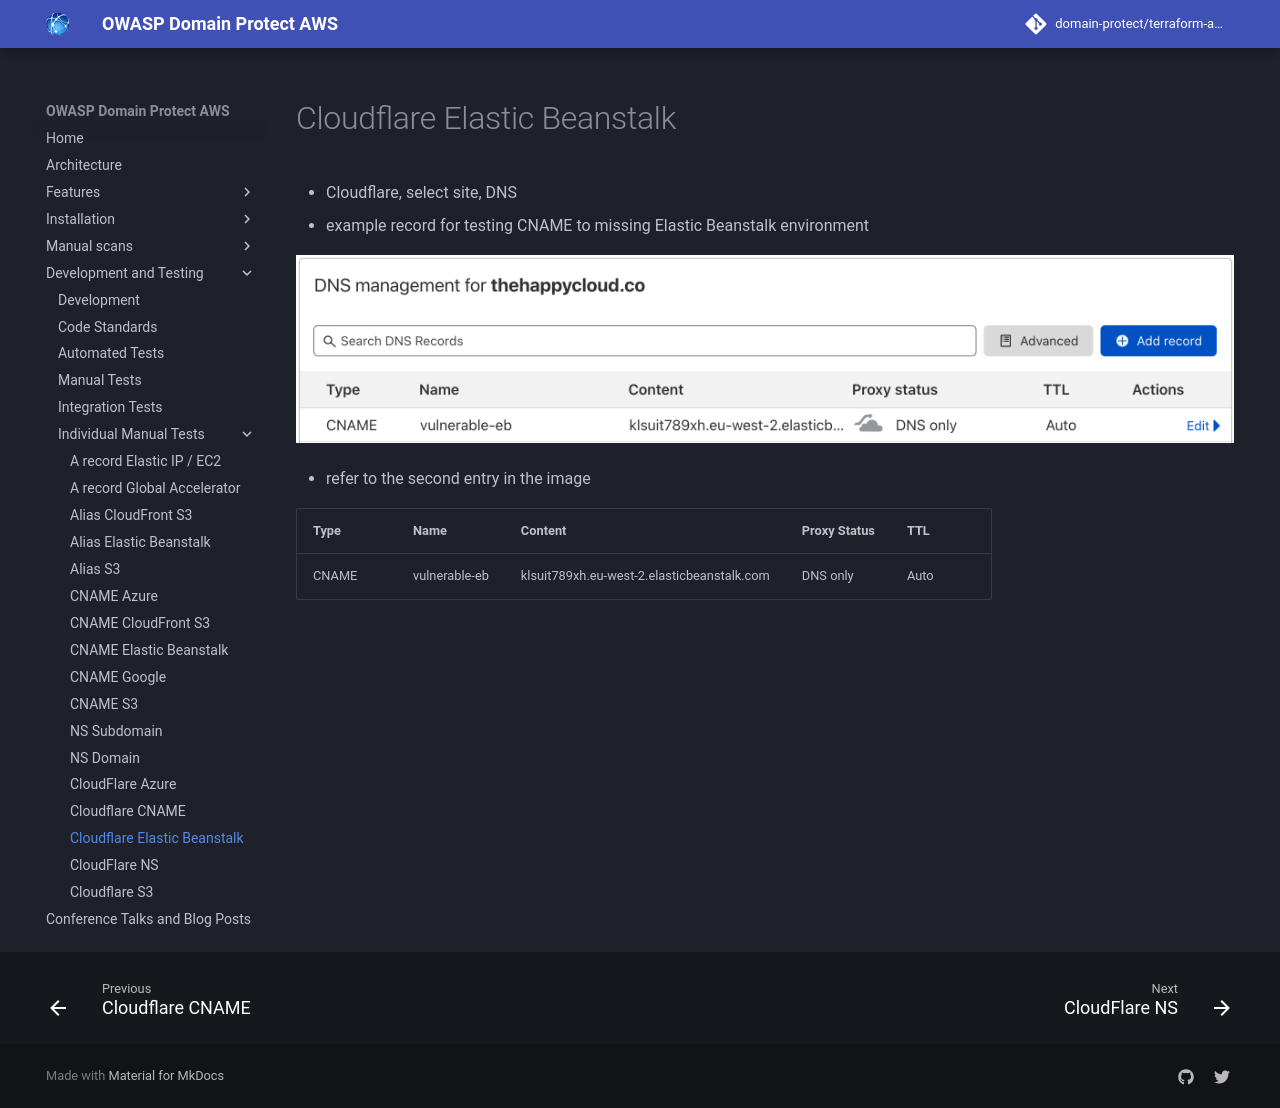

repository: domain-protect/terraform-aws-domain-protect · page: test-records/cloudflare-eb/index.html · generator: mkdocs

# Cloudflare Elastic Beanstalk
* Cloudflare, select site, DNS
* example record for testing CNAME to missing Elastic Beanstalk environment

![Alt text](images/cloudflare-eb.png?raw=true "Example DNS record")

* refer to the second entry in the image

|Type|Name|Content|Proxy Status|TTL|
|----|----|-------|------------|---|
|CNAME|vulnerable-eb|klsuit789xh.eu-west-2.elasticbeanstalk.com|DNS only|Auto|
